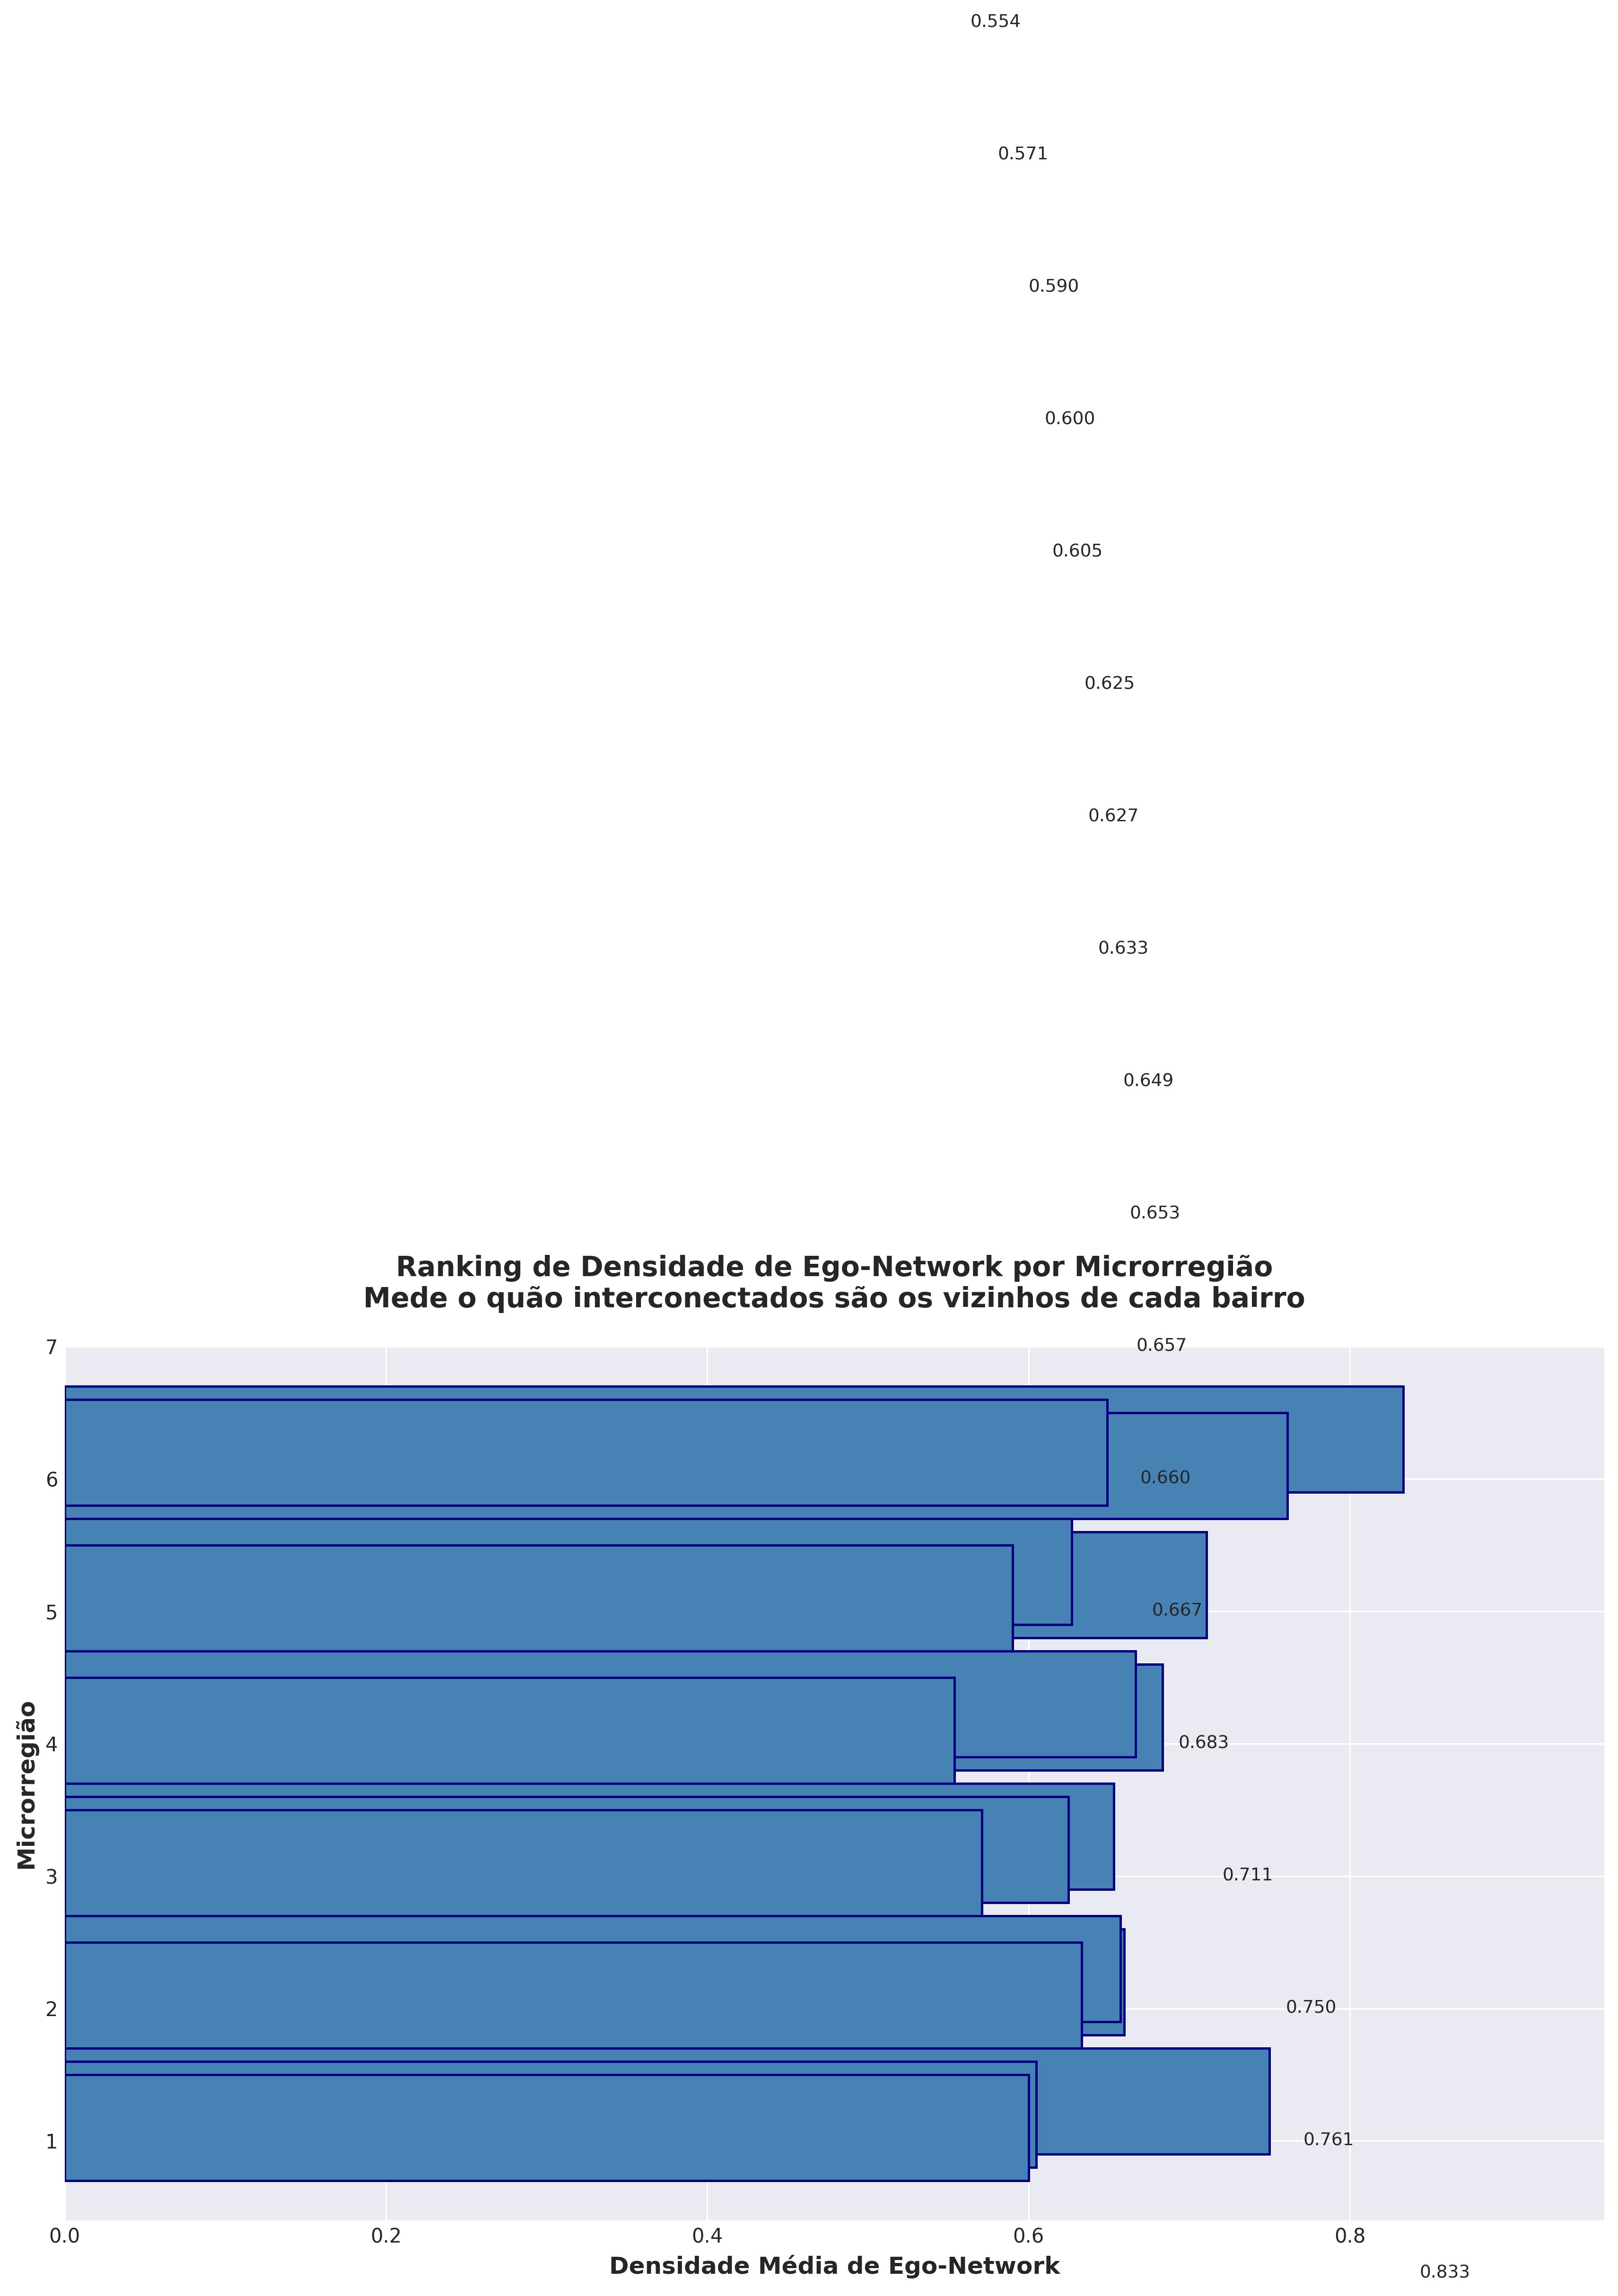

The data file committed next to this chart (first rows):
microrregiao, densidade_media_ego, num_bairros
6.3, 0.8333, 1
6.1, 0.7611, 6
1.3, 0.75, 2
5.2, 0.7107, 4
4.2, 0.6833, 2
4.3, 0.6667, 3
2.2, 0.6595, 9
2.3, 0.6571, 3
3.3, 0.653, 8
6.2, 0.6488, 2
2.1, 0.6331, 9
5.3, 0.6269, 7
3.2, 0.6248, 5
1.2, 0.6048, 7
1.1, 0.6, 2
5.1, 0.59, 5
3.1, 0.5708, 16
4.1, 0.5537, 7
